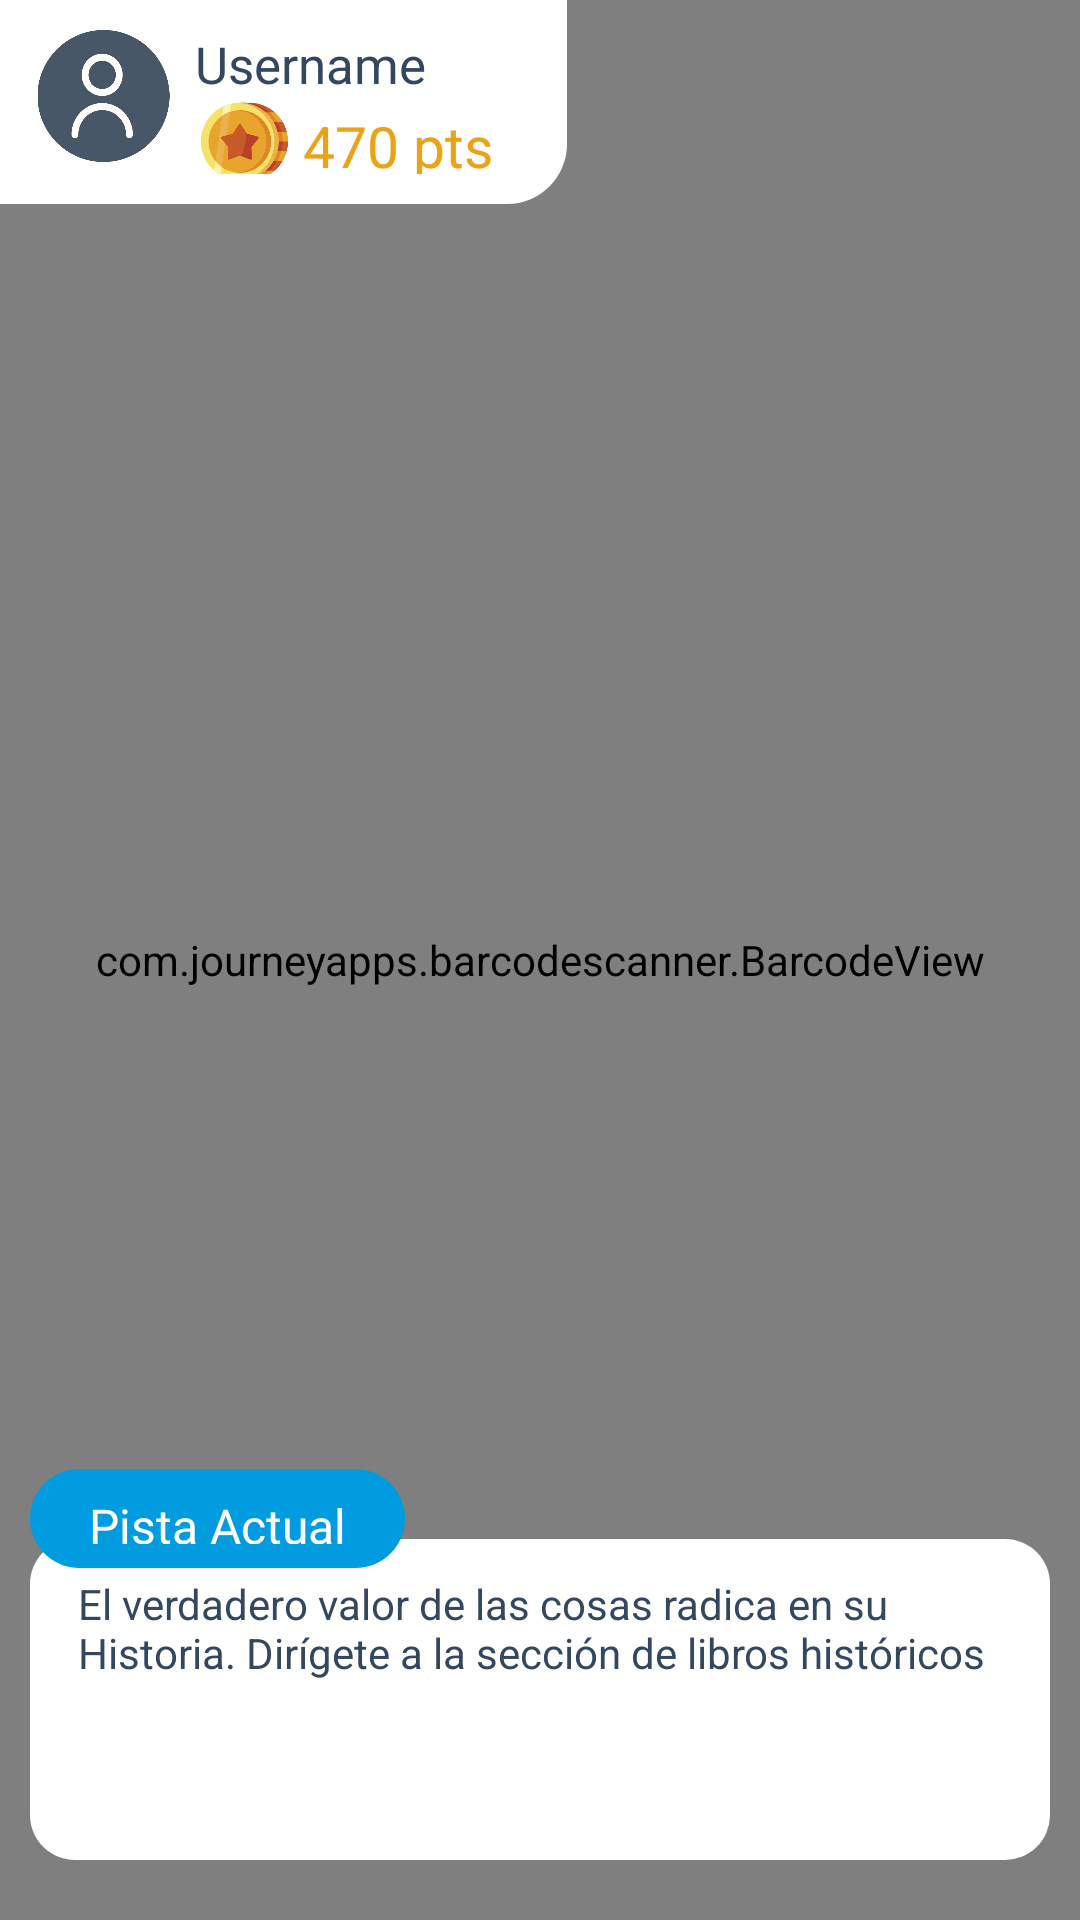

Here is an Android app screen rendered from its layout file. Give the layout XML and the strings, colors and styles it references.
<!-- AndroidManifest.xml: application theme Theme.GoBookHunter -->
<!-- res/layout/activity_qr_hunt.xml -->
<?xml version="1.0" encoding="utf-8"?>
<androidx.constraintlayout.widget.ConstraintLayout xmlns:android="http://schemas.android.com/apk/res/android"
    xmlns:app="http://schemas.android.com/apk/res-auto"
    xmlns:tools="http://schemas.android.com/tools"
    android:layout_width="match_parent"
    android:layout_height="match_parent"
    tools:context=".QrHuntActivity">

    <com.journeyapps.barcodescanner.BarcodeView
        android:id="@+id/vista_escaner_bv"
        android:layout_width="match_parent"
        android:layout_height="match_parent"
        app:layout_constraintBottom_toBottomOf="parent"
        app:layout_constraintLeft_toLeftOf="parent"
        app:layout_constraintRight_toRightOf="parent"
        app:layout_constraintTop_toTopOf="parent" />

    

    <androidx.constraintlayout.widget.ConstraintLayout
        android:layout_width="189dp"
        android:layout_height="68dp"
        android:background="@drawable/dialog_white_background_one_corner"
        android:padding="10dp"
        app:layout_constraintStart_toStartOf="parent"
        app:layout_constraintTop_toTopOf="parent">

        <ImageView
            android:id="@+id/user_avatar"
            android:layout_width="49dp"
            android:layout_height="44dp"
            android:src="@drawable/default_user_icon"
            app:layout_constraintStart_toStartOf="parent"
            app:layout_constraintTop_toTopOf="parent" />

        <TextView
            android:id="@+id/user_name"
            android:layout_width="wrap_content"
            android:layout_height="wrap_content"
            android:layout_marginStart="6dp"
            android:text="Username"
            android:textColor="#334860"
            android:textSize="17sp"
            app:layout_constraintStart_toEndOf="@id/user_avatar"
            app:layout_constraintTop_toTopOf="@id/user_avatar" />

        <ImageView
            android:id="@+id/coin_img"
            android:layout_width="33dp"
            android:layout_height="29dp"
            android:src="@drawable/money"
            app:layout_constraintStart_toStartOf="@id/user_name"
            app:layout_constraintTop_toBottomOf="@id/user_name" />

        <TextView
            android:id="@+id/points"
            android:layout_width="wrap_content"
            android:layout_height="wrap_content"
            android:layout_marginStart="3dp"
            android:layout_marginTop="3dp"
            android:text="470 pts"
            android:textColor="#EBA214"
            android:textSize="19sp"
            app:layout_constraintStart_toEndOf="@id/coin_img"
            app:layout_constraintTop_toTopOf="@id/coin_img" />

    </androidx.constraintlayout.widget.ConstraintLayout>

    <TextView
        android:id="@+id/current_hint_dialog"
        android:layout_width="match_parent"
        android:layout_height="107dp"
        android:layout_marginHorizontal="30dp"
        android:layout_marginStart="10dp"
        android:layout_marginEnd="10dp"
        android:layout_marginBottom="20dp"
        android:background="@drawable/dialog_white_background"
        android:paddingHorizontal="16dp"
        android:paddingTop="12dp"
        android:paddingBottom="8dp"
        android:shadowColor="@color/black"
        android:shadowRadius="0"
        android:text="El verdadero valor de las cosas radica en su Historia. Dirígete a la sección de libros históricos"
        android:textColor="#334860"
        app:layout_constraintBottom_toBottomOf="parent"
        app:layout_constraintEnd_toEndOf="parent"
        app:layout_constraintStart_toStartOf="parent" />

    <TextView
        android:id="@+id/current_hint_title"
        android:layout_width="125dp"
        android:layout_height="33dp"
        android:layout_marginBottom="-10dp"
        android:background="@drawable/button_blue_background"
        android:padding="8dp"
        android:text="Pista Actual"
        android:textAlignment="center"
        android:textColor="@android:color/white"
        android:textSize="16sp"
        app:layout_constraintBottom_toTopOf="@id/current_hint_dialog"
        app:layout_constraintStart_toStartOf="@id/current_hint_dialog" />

</androidx.constraintlayout.widget.ConstraintLayout>
<!-- resources referenced by this layout -->
<resources>
  <color name="black">#FF000000</color>
  <!-- drawable button_blue_background (drawable) -->
  <?xml version="1.0" encoding="utf-8"?>
  
  <shape xmlns:android="http://schemas.android.com/apk/res/android"
          android:shape="rectangle"
      android:paddingLeft="10dp"
      android:paddingRight="10dp"
      android:paddingTop="1dp"
      android:padding="1dp">
      <corners android:radius="100dp"/>
      <solid android:color="@color/blue" />
  </shape>
  <!-- drawable default_user_icon: png bitmap (drawable, 5422 bytes) -->
  <!-- drawable dialog_white_background (drawable) -->
  <?xml version="1.0" encoding="utf-8"?>
  
  <shape xmlns:android="http://schemas.android.com/apk/res/android"
      android:shape="rectangle"
      android:paddingLeft="10dp"
      android:paddingRight="10dp"
      android:paddingTop="1dp"
      android:padding="1dp">
      <corners android:radius="15dp"/>
      <solid android:color="@color/white" />
  </shape>
  <!-- drawable dialog_white_background_one_corner (drawable) -->
  <?xml version="1.0" encoding="utf-8"?>
  
  <shape xmlns:android="http://schemas.android.com/apk/res/android"
      android:shape="rectangle"
      android:paddingLeft="10dp"
      android:paddingRight="10dp"
      android:paddingTop="1dp"
      android:padding="1dp">
      <corners
          android:radius="15dp"
          android:bottomRightRadius="20dp"
          android:bottomLeftRadius="0dp"
          android:topLeftRadius="0dp"
          android:topRightRadius="0dp"/>
      <solid android:color="@color/white" />
  </shape>
  <!-- drawable money: png bitmap (drawable, 3389 bytes) -->
  <style name="Theme.GoBookHunter" parent="Theme.MaterialComponents.DayNight.DarkActionBar">
          
          <item name="colorPrimary">@color/purple_500</item>
          <item name="colorPrimaryVariant">@color/purple_700</item>
          <item name="colorOnPrimary">@color/white</item>
          
          <item name="colorSecondary">@color/teal_200</item>
          <item name="colorSecondaryVariant">@color/teal_700</item>
          <item name="colorOnSecondary">@color/black</item>
          
          <item name="android:statusBarColor" tools:targetApi="l">?attr/colorPrimaryVariant</item>
          
      </style>
  <color name="blue">#009CDF</color>
  <color name="white">#FFFFFFFF</color>
  <color name="purple_500">#FF6200EE</color>
  <color name="purple_700">#FF3700B3</color>
  <color name="teal_200">#FF03DAC5</color>
  <color name="teal_700">#FF018786</color>
</resources>
